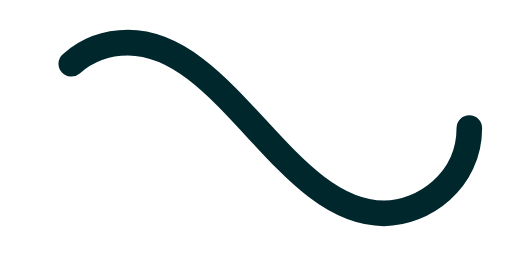
t = 0.00 s
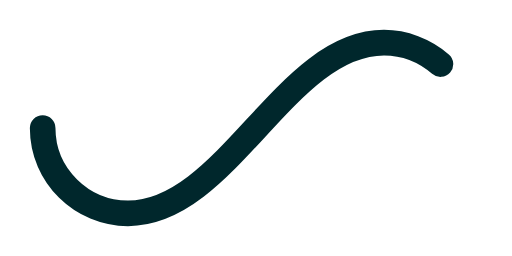
t = 0.50 s
t = 1.00 s: frame unchanged from t = 0.00 s, image omitted
t = 1.50 s: frame unchanged from t = 0.50 s, image omitted

The animated SVG that drew these frames (rendered in a browser with its animation timeline set to each time). Animation: 1 SMIL element (animate=1); one cycle of 2.00 s, repeats indefinitely.

﻿<svg xmlns='http://www.w3.org/2000/svg' viewBox='0 0 300 150'><path fill='none' stroke='#00272C' stroke-width='15' stroke-linecap='round' stroke-dasharray='300 385' stroke-dashoffset='0' d='M275 75c0 31-27 50-50 50-58 0-92-100-150-100-28 0-50 22-50 50s23 50 50 50c58 0 92-100 150-100 24 0 50 19 50 50Z'><animate attributeName='stroke-dashoffset' calcMode='spline' dur='2' values='685;-685' keySplines='0 0 1 1' repeatCount='indefinite'></animate></path></svg>